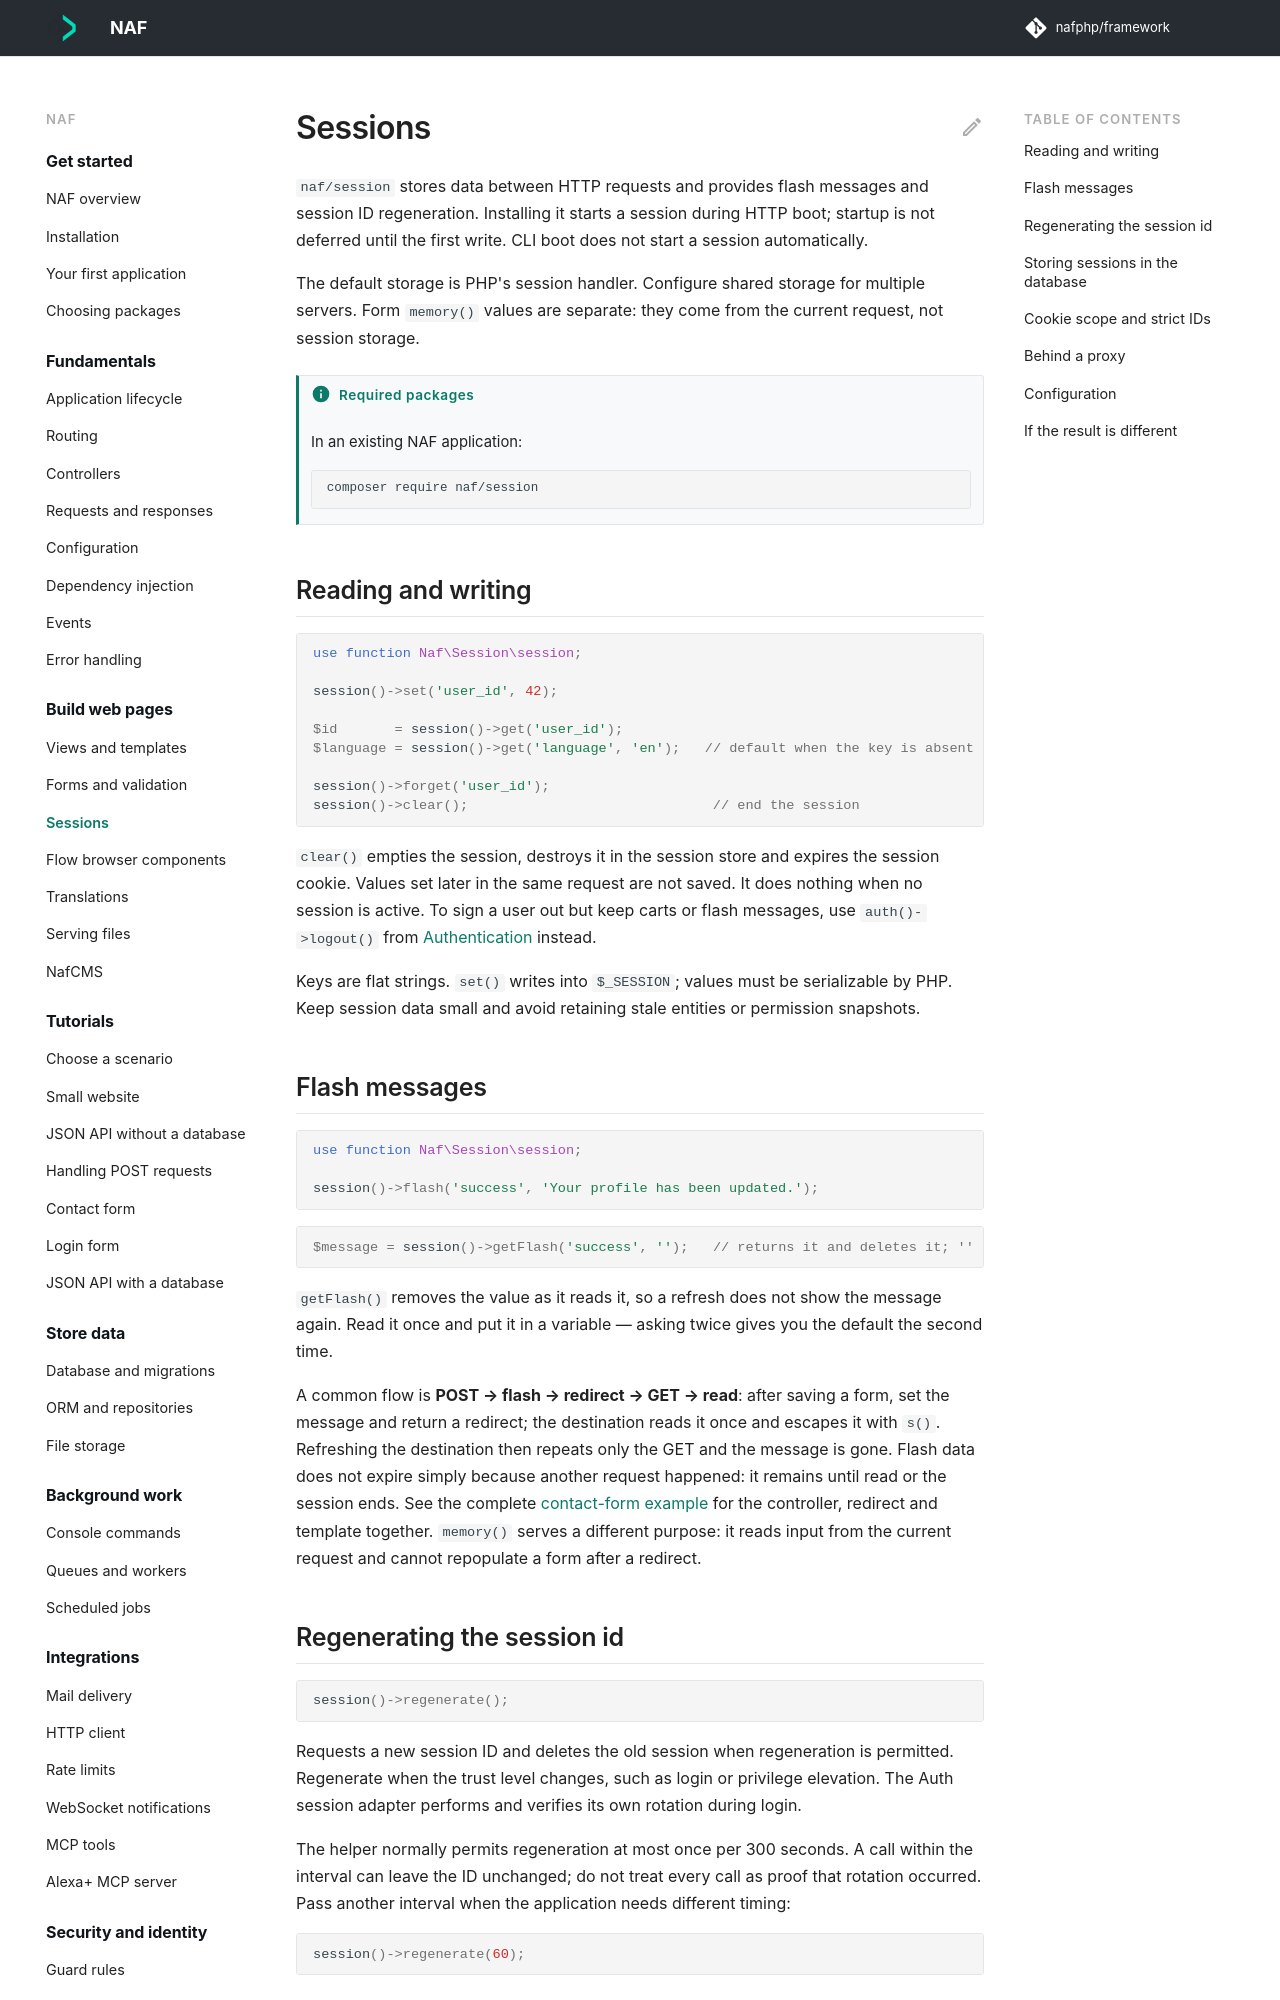

repository: nafphp/docs · page: sessions/index.html · generator: mkdocs

---
title: Sessions
requires:
  - naf/session
---

# Sessions

`naf/session` stores data between HTTP requests and provides flash messages and session ID
regeneration. Installing it starts a session during HTTP boot; startup is not deferred until
the first write. CLI boot does not start a session automatically.

The default storage is PHP's session handler. Configure shared storage for multiple servers.
Form `memory()` values are separate: they come from the current request, not session storage.

## Reading and writing

```php-inline
use function Naf\Session\session;

session()->set('user_id', 42);

$id       = session()->get('user_id');
$language = session()->get('language', 'en');   // default when the key is absent

session()->forget('user_id');
session()->clear();                              // end the session
```

`clear()` empties the session, destroys it in the session store and expires the session
cookie. Values set later in the same request are not saved. It does nothing when no session
is active. To sign a user out but keep carts or flash messages, use `auth()->logout()`
from [Authentication](auth.md#sessions) instead.

Keys are flat strings. `set()` writes into `$_SESSION`; values must be serializable by PHP.
Keep session data small and avoid retaining stale entities or permission snapshots.

## Flash messages { #messages-that-should-appear-once }

```php-inline
use function Naf\Session\session;

session()->flash('success', 'Your profile has been updated.');
```

```php-inline
$message = session()->getFlash('success', '');   // returns it and deletes it; '' if absent
```

`getFlash()` removes the value as it reads it, so a refresh does not show the message
again. Read it once and put it in a variable — asking twice gives you the default the
second time.

A common flow is **POST → flash → redirect → GET → read**: after saving a form, set the
message and return a redirect; the destination reads it once and escapes it with `s()`.
Refreshing the destination then repeats only the GET and the message is gone. Flash data
does not expire simply because another request happened: it remains until read or the
session ends. See the complete [contact-form example](recipes/contact-form.md) for the
controller, redirect and template together. `memory()` serves a different purpose: it reads
input from the current request and cannot repopulate a form after a redirect.
